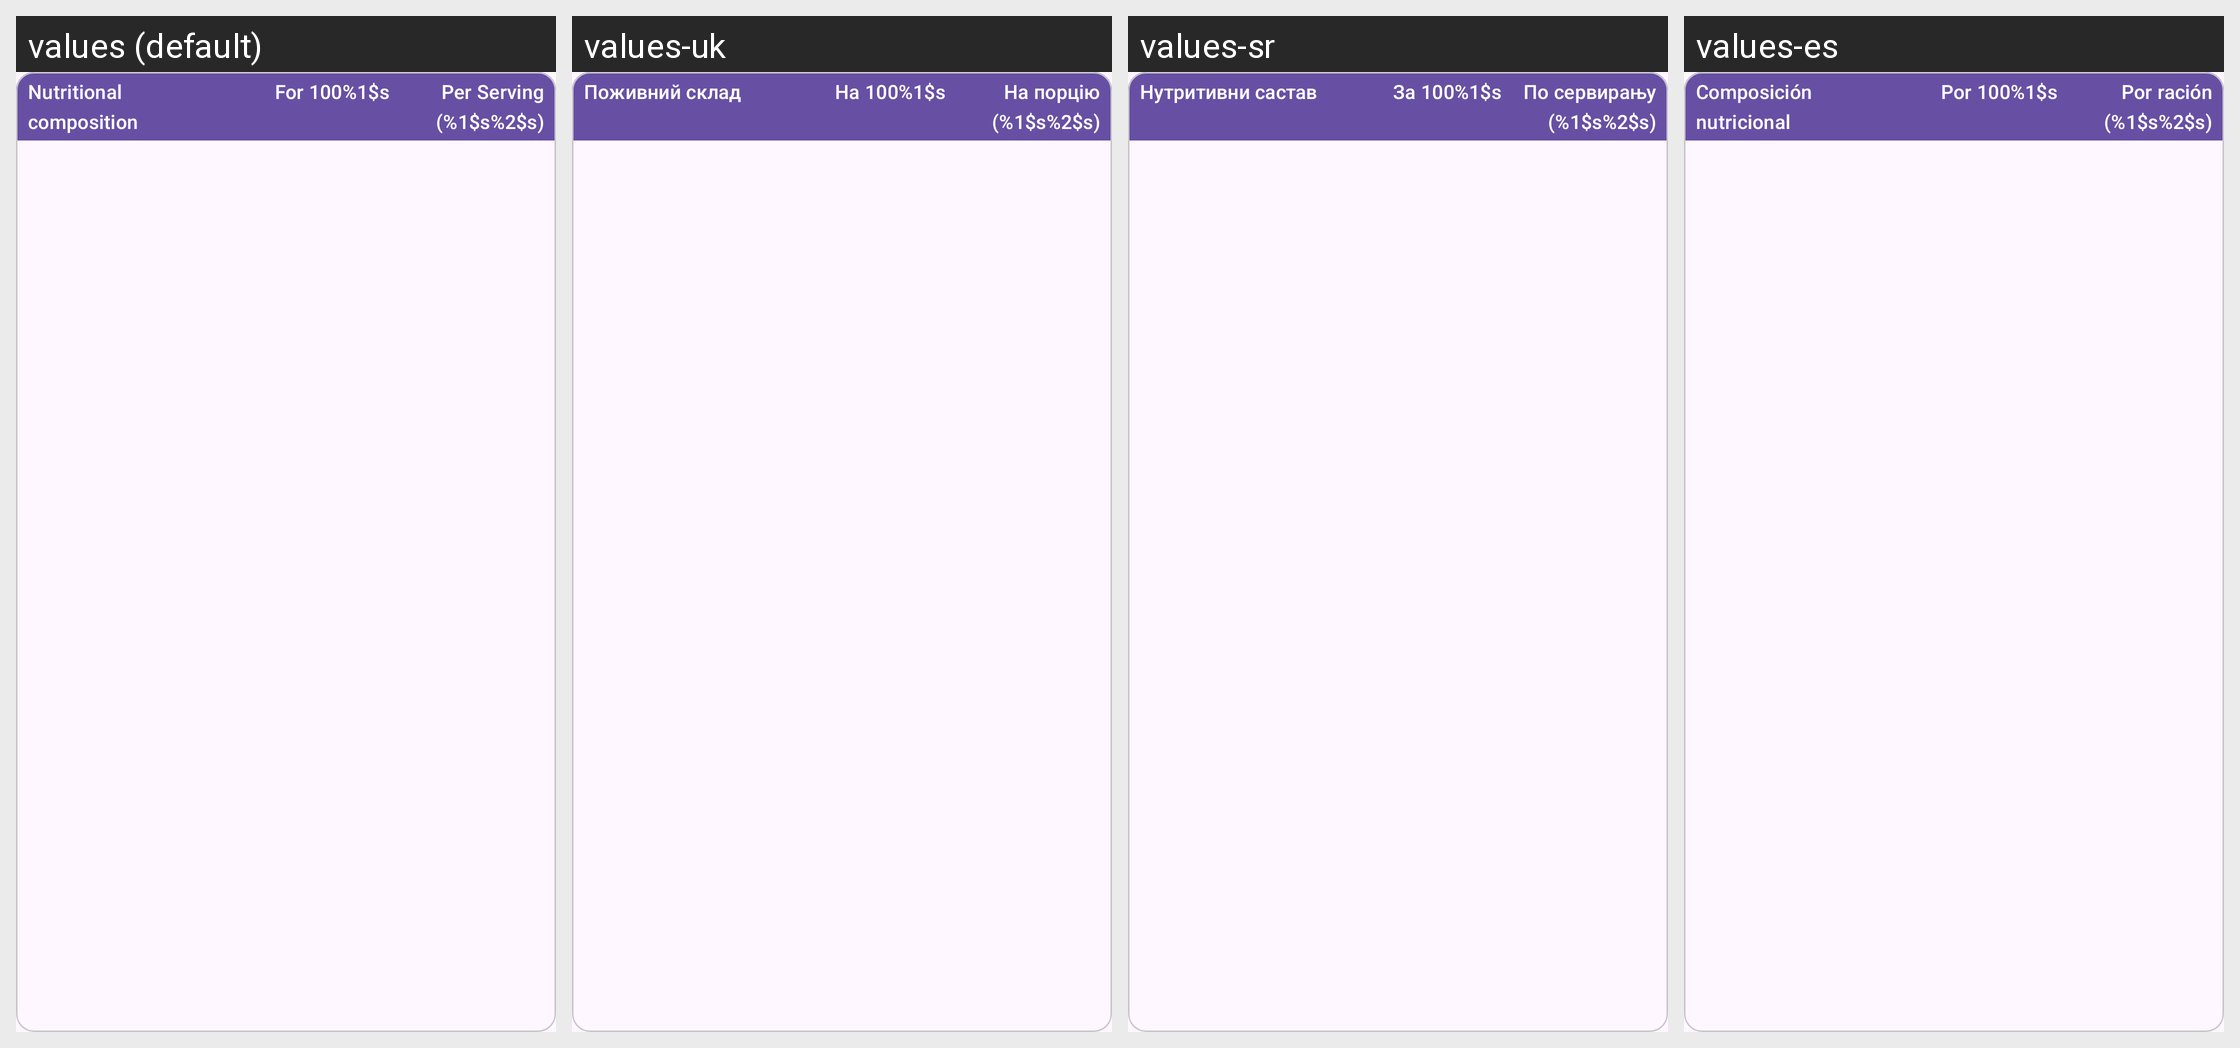

Locale-by-locale string values for the Android screen shown in this grid:
Android screen res/layout/fragment_food_analysis_nutrition_facts_table.xml rendered under 4 locales, left to right: values (default), values-uk, values-sr, values-es. Device: Nexus 5 (rendered at 1080×1920; each locale shown at half size, 540×960, under a caption strip naming it); theme SplashScreenTheme.
Other locales in the repository, not shown: values-ar, values-bg, values-ca, values-de, values-eo, values-fa, values-fr, values-in, values-it, values-it-rIT, values-ja, values-ko, values-lt, values-ml, values-nb-rNO, values-nl, values-nn, values-pl, values-pt, values-pt-rBR, values-ro, values-ru, values-ta, values-tr, values-zh, values-zh-rTW.
Strings drawn on this screen, with the default value and each locale's value (text and hints the layout hard-codes, and strings that could not be matched under every locale, appear in the picture but are not listed):

nutrition_facts_table_label
  values: Nutritional composition
  values-uk: Поживний склад
  values-sr: Нутритивни састав
  values-es: Composición nutricional

off_per_100_label
  values: For 100%1$s
  values-uk: На 100%1$s
  values-sr: За 100%1$s
  values-es: Por 100%1$s

off_per_serving_label
  values: Per Serving (%1$s%2$s)
  values-uk: На порцію (%1$s%2$s)
  values-sr: По сервирању (%1$s%2$s)
  values-es: Por ración (%1$s%2$s)
